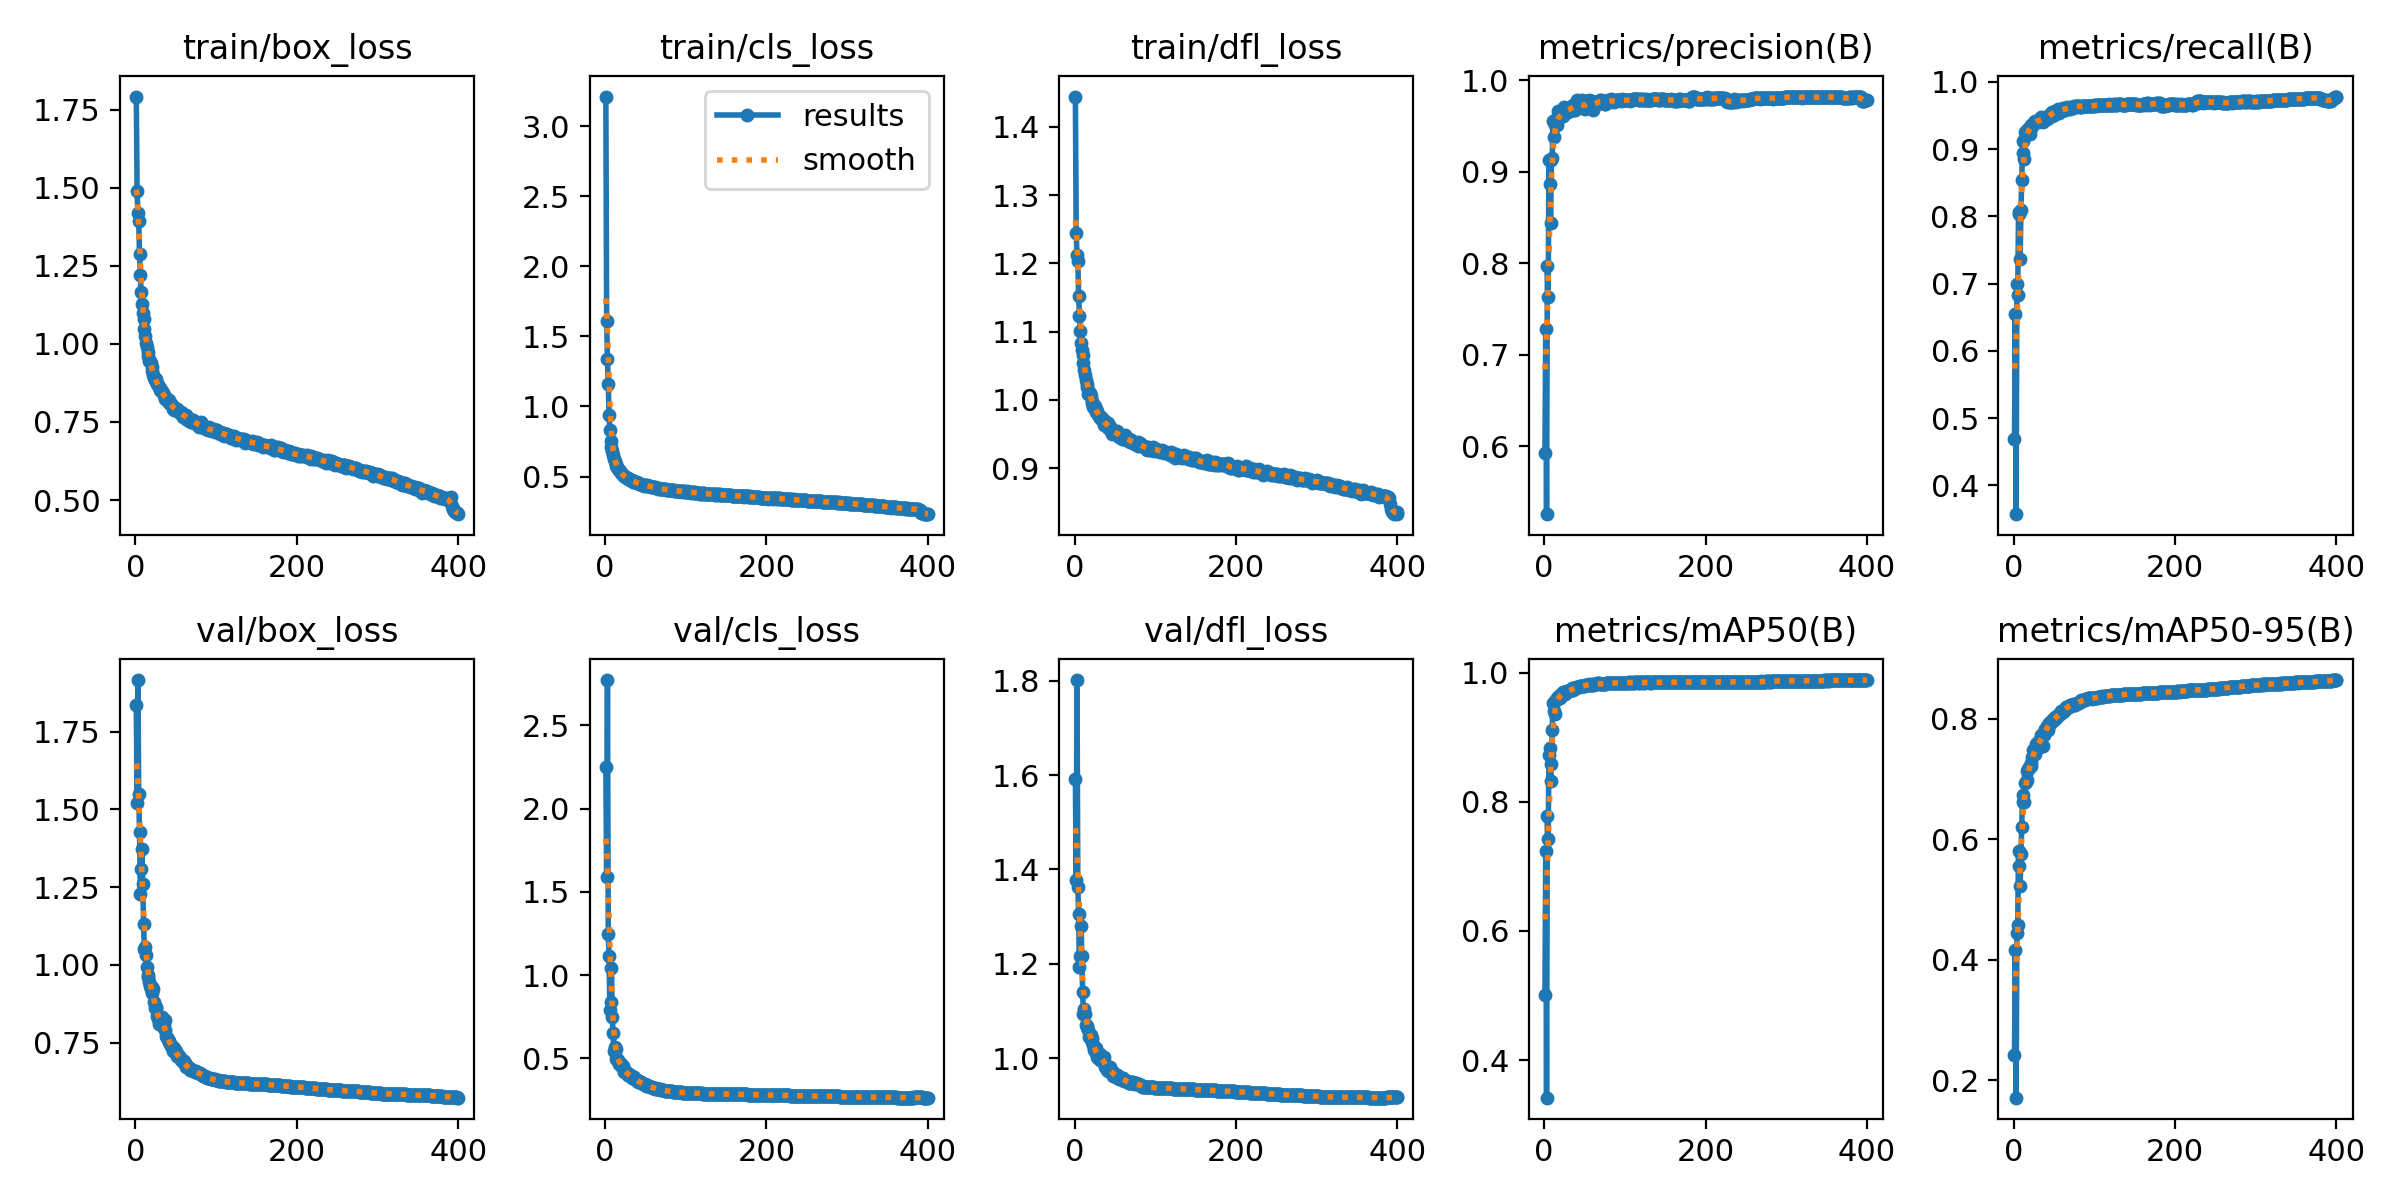

The data file committed next to this chart (first rows):
epoch, train/box_loss, train/cls_loss, train/dfl_loss, metrics/precision(B), metrics/recall(B), metrics/mAP50(B), metrics/mAP50-95(B), val/box_loss, val/cls_loss, val/dfl_loss, lr/pg0, lr/pg1, lr/pg2
1, 1.792, 3.212, 1.444, 0.5919, 0.4683, 0.5007, 0.2425, 1.836, 2.247, 1.591, 0.003311, 0.003311, 0.003311
2, 1.489, 1.607, 1.244, 0.7286, 0.6553, 0.7232, 0.4169, 1.522, 1.591, 1.378, 0.006628, 0.006628, 0.006628
3, 1.42, 1.338, 1.212, 0.5254, 0.357, 0.3417, 0.171, 1.917, 2.771, 1.802, 0.009928, 0.009928, 0.009928
4, 1.395, 1.157, 1.203, 0.7967, 0.6995, 0.7773, 0.4449, 1.55, 1.248, 1.363, 0.009926, 0.009926, 0.009926
5, 1.286, 0.9365, 1.153, 0.7627, 0.6826, 0.7421, 0.4572, 1.427, 1.117, 1.305, 0.009926, 0.009926, 0.009926
6, 1.22, 0.8289, 1.123, 0.9131, 0.8027, 0.8733, 0.5799, 1.229, 0.7899, 1.193, 0.009901, 0.009901, 0.009901
7, 1.166, 0.7521, 1.101, 0.8864, 0.8061, 0.8828, 0.5565, 1.307, 0.8374, 1.216, 0.009876, 0.009876, 0.009876
8, 1.129, 0.7087, 1.084, 0.8446, 0.7361, 0.833, 0.5225, 1.372, 1.041, 1.281, 0.009851, 0.009851, 0.009851
9, 1.098, 0.6806, 1.073, 0.9133, 0.8091, 0.8591, 0.5752, 1.26, 0.7497, 1.218, 0.009827, 0.009827, 0.009827
10, 1.08, 0.6536, 1.066, 0.9151, 0.8537, 0.9113, 0.6211, 1.132, 0.6531, 1.139, 0.009802, 0.009802, 0.009802
11, 1.048, 0.6257, 1.055, 0.9557, 0.9113, 0.9526, 0.6738, 1.051, 0.5432, 1.093, 0.009777, 0.009777, 0.009777
12, 1.025, 0.6087, 1.043, 0.9376, 0.8937, 0.941, 0.6614, 1.058, 0.5696, 1.105, 0.009753, 0.009753, 0.009753
13, 1.004, 0.5901, 1.037, 0.9508, 0.8852, 0.9367, 0.6624, 1.032, 0.5566, 1.093, 0.009728, 0.009728, 0.009728
14, 0.9894, 0.5751, 1.029, 0.9559, 0.9248, 0.9566, 0.6943, 0.9931, 0.4977, 1.071, 0.009703, 0.009703, 0.009703
15, 0.9747, 0.5646, 1.024, 0.9584, 0.9223, 0.9579, 0.696, 0.9668, 0.4949, 1.066, 0.009678, 0.009678, 0.009678
16, 0.9614, 0.5537, 1.019, 0.9513, 0.9277, 0.9601, 0.6993, 0.961, 0.4925, 1.067, 0.009654, 0.009654, 0.009654
17, 0.9465, 0.5434, 1.01, 0.967, 0.9273, 0.9618, 0.7135, 0.9463, 0.4684, 1.059, 0.009629, 0.009629, 0.009629
18, 0.9448, 0.54, 1.012, 0.9619, 0.9301, 0.9642, 0.7165, 0.9317, 0.475, 1.045, 0.009604, 0.009604, 0.009604
19, 0.9396, 0.5392, 1.011, 0.9586, 0.9312, 0.9637, 0.7206, 0.922, 0.4643, 1.049, 0.009579, 0.009579, 0.009579
20, 0.9248, 0.5243, 1.006, 0.96, 0.9229, 0.9611, 0.7199, 0.9278, 0.4653, 1.049, 0.009555, 0.009555, 0.009555
21, 0.9138, 0.517, 0.998, 0.9614, 0.9361, 0.9666, 0.7268, 0.9097, 0.4472, 1.035, 0.00953, 0.00953, 0.00953
22, 0.8999, 0.5127, 0.9959, 0.9658, 0.9316, 0.9668, 0.7225, 0.9214, 0.4538, 1.044, 0.009505, 0.009505, 0.009505
23, 0.8908, 0.5008, 0.9894, 0.9607, 0.935, 0.9679, 0.7374, 0.88, 0.4281, 1.028, 0.00948, 0.00948, 0.00948
24, 0.8886, 0.5027, 0.9904, 0.968, 0.9375, 0.97, 0.7478, 0.8623, 0.4211, 1.016, 0.009456, 0.009456, 0.009456
25, 0.8866, 0.4966, 0.9908, 0.9712, 0.9401, 0.9707, 0.7433, 0.8627, 0.4218, 1.018, 0.009431, 0.009431, 0.009431
26, 0.8786, 0.4957, 0.9866, 0.9647, 0.9398, 0.9669, 0.7412, 0.8637, 0.4192, 1.022, 0.009406, 0.009406, 0.009406
27, 0.8729, 0.4913, 0.9822, 0.969, 0.9422, 0.9703, 0.7512, 0.8363, 0.4139, 1.011, 0.009381, 0.009381, 0.009381
28, 0.8676, 0.4859, 0.9835, 0.9682, 0.9414, 0.9724, 0.7583, 0.8268, 0.4009, 1.002, 0.009357, 0.009357, 0.009357
29, 0.8614, 0.4834, 0.9787, 0.9654, 0.9422, 0.972, 0.7607, 0.8082, 0.399, 1, 0.009332, 0.009332, 0.009332
30, 0.8581, 0.4797, 0.9769, 0.9681, 0.9408, 0.9718, 0.7551, 0.8235, 0.4054, 1.004, 0.009307, 0.009307, 0.009307
31, 0.851, 0.4765, 0.9752, 0.9662, 0.9425, 0.9712, 0.7625, 0.8086, 0.3957, 0.997, 0.009282, 0.009282, 0.009282
32, 0.8479, 0.4717, 0.9739, 0.9682, 0.9419, 0.973, 0.7538, 0.8339, 0.3974, 1.008, 0.009258, 0.009258, 0.009258
33, 0.8478, 0.4717, 0.9752, 0.9705, 0.9417, 0.973, 0.7646, 0.8324, 0.3934, 1.004, 0.009233, 0.009233, 0.009233
34, 0.8433, 0.4692, 0.9714, 0.9719, 0.9476, 0.9758, 0.7731, 0.799, 0.3824, 0.9942, 0.009208, 0.009208, 0.009208
35, 0.8358, 0.4642, 0.9698, 0.9694, 0.9434, 0.9739, 0.7716, 0.8109, 0.3908, 0.9989, 0.009183, 0.009183, 0.009183
36, 0.8315, 0.4636, 0.9703, 0.9733, 0.9406, 0.9734, 0.7543, 0.8234, 0.39, 1.003, 0.009158, 0.009158, 0.009158
37, 0.8238, 0.4596, 0.9629, 0.9673, 0.9437, 0.9747, 0.7733, 0.7905, 0.3763, 0.992, 0.009134, 0.009134, 0.009134
38, 0.8265, 0.4589, 0.9667, 0.968, 0.9461, 0.9761, 0.7791, 0.7709, 0.3722, 0.9801, 0.009109, 0.009109, 0.009109
39, 0.822, 0.4578, 0.9654, 0.9733, 0.947, 0.9758, 0.7834, 0.7648, 0.3695, 0.9848, 0.009084, 0.009084, 0.009084
40, 0.8193, 0.4545, 0.9651, 0.974, 0.9453, 0.9777, 0.7827, 0.7612, 0.3667, 0.9756, 0.009059, 0.009059, 0.009059
41, 0.8217, 0.4568, 0.9661, 0.9781, 0.9443, 0.9785, 0.7875, 0.7507, 0.3603, 0.977, 0.009035, 0.009035, 0.009035
42, 0.8122, 0.449, 0.9593, 0.9744, 0.9455, 0.9774, 0.7818, 0.7552, 0.3622, 0.9734, 0.00901, 0.00901, 0.00901
43, 0.8094, 0.4473, 0.9594, 0.972, 0.9497, 0.9781, 0.7899, 0.7465, 0.3597, 0.9729, 0.008985, 0.008985, 0.008985
44, 0.8062, 0.4444, 0.96, 0.977, 0.9499, 0.9798, 0.7927, 0.7406, 0.3561, 0.9821, 0.00896, 0.00896, 0.00896
45, 0.8046, 0.4435, 0.9585, 0.9729, 0.9485, 0.9789, 0.7911, 0.738, 0.3517, 0.9715, 0.008936, 0.008936, 0.008936
46, 0.7924, 0.4385, 0.9497, 0.9738, 0.9543, 0.9791, 0.7957, 0.7328, 0.3498, 0.9719, 0.008911, 0.008911, 0.008911
47, 0.7948, 0.4396, 0.9549, 0.9788, 0.9494, 0.9795, 0.7959, 0.7227, 0.347, 0.9621, 0.008886, 0.008886, 0.008886
48, 0.7896, 0.4351, 0.9515, 0.9701, 0.9553, 0.9794, 0.7976, 0.7338, 0.3463, 0.9677, 0.008861, 0.008861, 0.008861
49, 0.7948, 0.4371, 0.9532, 0.9705, 0.9558, 0.9799, 0.7985, 0.721, 0.341, 0.9691, 0.008837, 0.008837, 0.008837
50, 0.7911, 0.4378, 0.9538, 0.9736, 0.9513, 0.9796, 0.7976, 0.7214, 0.3452, 0.9619, 0.008812, 0.008812, 0.008812
51, 0.7901, 0.435, 0.9532, 0.9689, 0.9568, 0.9811, 0.803, 0.7067, 0.3374, 0.9606, 0.008787, 0.008787, 0.008787
52, 0.7913, 0.4369, 0.9542, 0.9703, 0.9558, 0.9806, 0.8011, 0.7075, 0.3398, 0.9634, 0.008762, 0.008762, 0.008762
53, 0.7868, 0.4332, 0.9528, 0.9777, 0.9532, 0.9814, 0.8039, 0.7115, 0.3356, 0.9634, 0.008738, 0.008738, 0.008738
54, 0.7818, 0.4307, 0.9492, 0.9759, 0.9536, 0.9811, 0.8036, 0.7081, 0.3355, 0.9579, 0.008713, 0.008713, 0.008713
55, 0.7792, 0.4297, 0.9464, 0.9733, 0.9591, 0.982, 0.8061, 0.6989, 0.3322, 0.9556, 0.008688, 0.008688, 0.008688
56, 0.7823, 0.4289, 0.9492, 0.9784, 0.9535, 0.9818, 0.8084, 0.6939, 0.3296, 0.9551, 0.008663, 0.008663, 0.008663
57, 0.7757, 0.4269, 0.9474, 0.9766, 0.9582, 0.981, 0.8079, 0.6962, 0.328, 0.9584, 0.008639, 0.008639, 0.008639
58, 0.7776, 0.4253, 0.9481, 0.9779, 0.9565, 0.9814, 0.808, 0.6937, 0.3279, 0.9585, 0.008614, 0.008614, 0.008614
59, 0.7668, 0.4231, 0.9429, 0.978, 0.956, 0.9819, 0.8134, 0.6875, 0.3252, 0.9571, 0.008589, 0.008589, 0.008589
60, 0.7698, 0.4217, 0.9452, 0.9741, 0.9595, 0.9815, 0.8115, 0.6908, 0.3246, 0.9577, 0.008564, 0.008564, 0.008564
... 340 more rows
